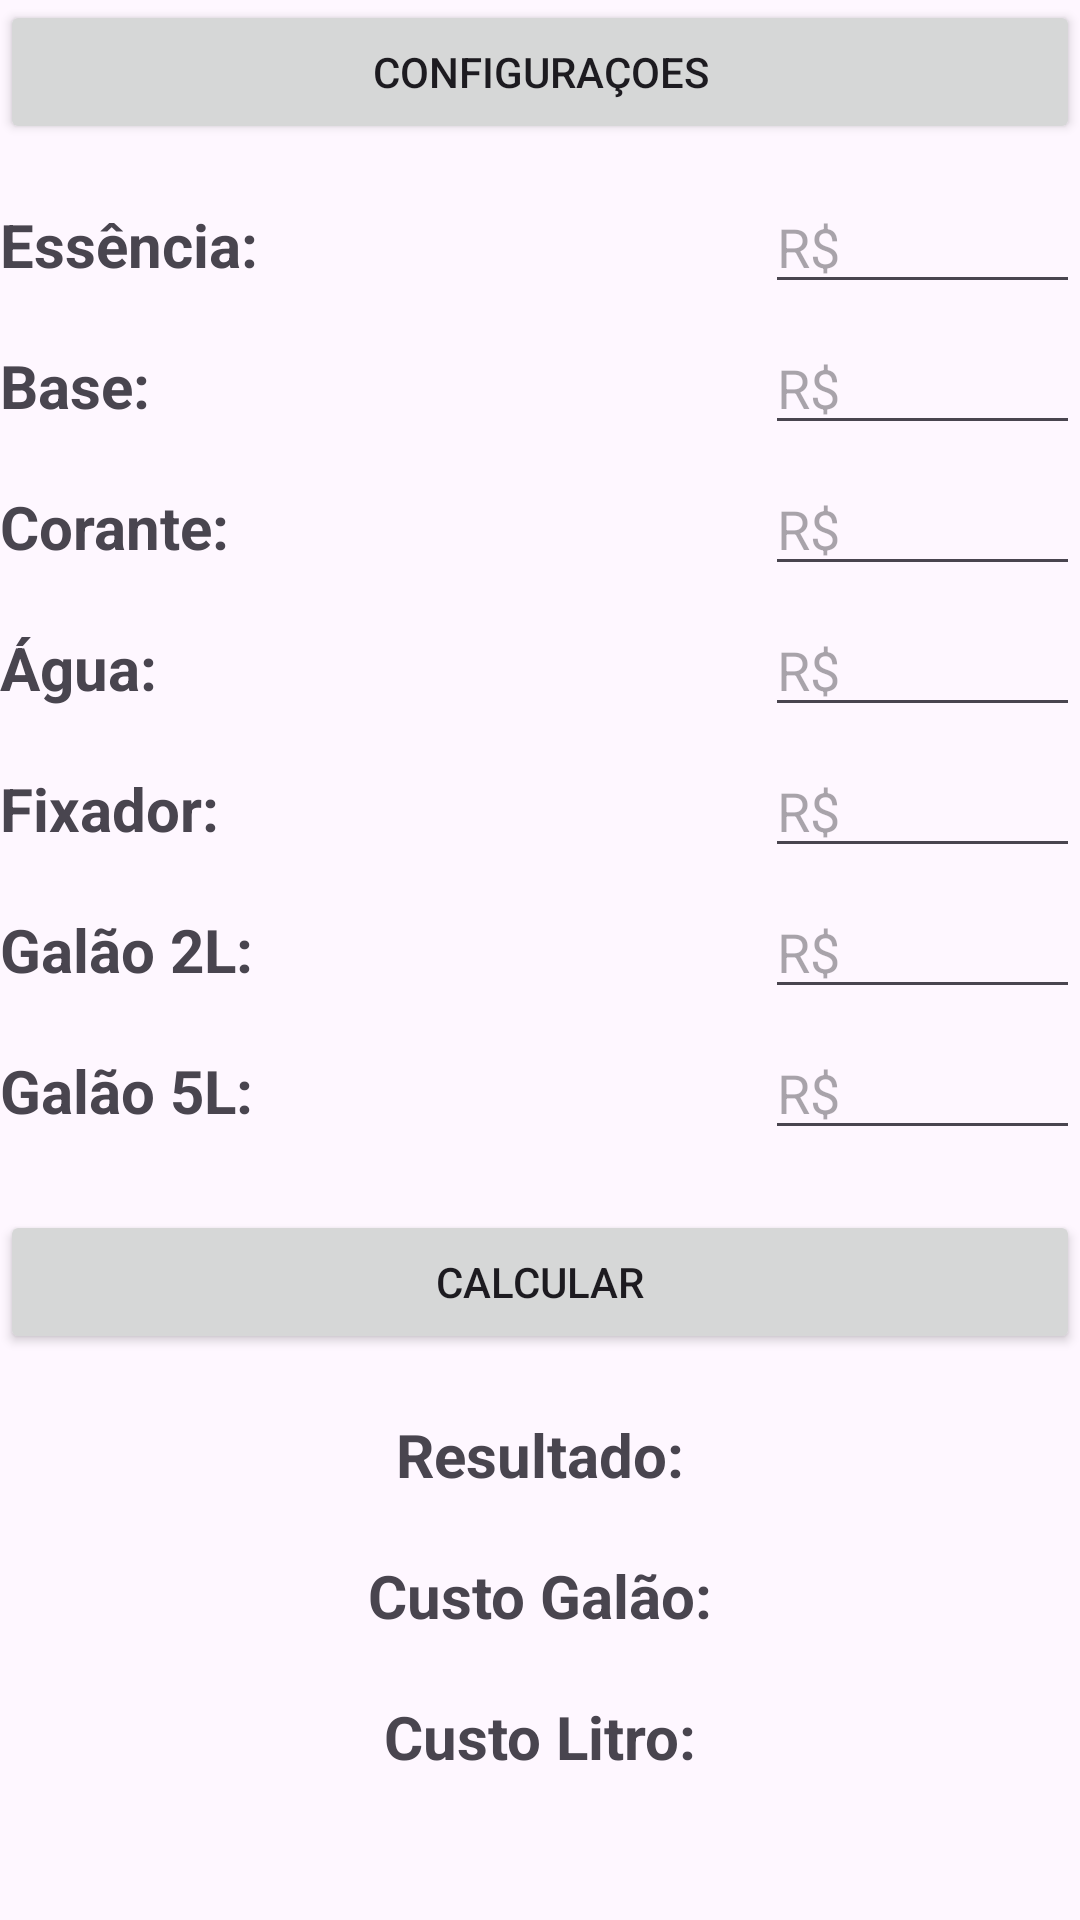

Produce the Android XML layout that renders to this screen, including the resource entries it uses.
<!-- AndroidManifest.xml: application theme Theme.ProjetorDeCustos -->
<!-- res/layout/activity_amaciante.xml -->
<?xml version="1.0" encoding="utf-8"?>
<androidx.constraintlayout.widget.ConstraintLayout xmlns:android="http://schemas.android.com/apk/res/android"
    xmlns:app="http://schemas.android.com/apk/res-auto"
    xmlns:tools="http://schemas.android.com/tools"
    android:id="@+id/main"
    android:layout_width="match_parent"
    android:layout_height="match_parent"
    android:layout_marginStart="10dp"
    android:layout_marginTop="10dp"
    android:layout_marginEnd="10dp"
    tools:context=".AmacianteActivity">

    <ScrollView
        android:id="@+id/scrollView"
        android:layout_width="match_parent"
        android:layout_height="wrap_content"
        app:layout_constraintEnd_toEndOf="parent"
        app:layout_constraintStart_toStartOf="parent"
        app:layout_constraintTop_toTopOf="parent">

        <androidx.constraintlayout.widget.ConstraintLayout
            android:layout_width="match_parent"
            android:layout_height="match_parent">


            <Button
                android:id="@+id/btn_configuracao_amaciante"
                android:layout_width="match_parent"
                android:layout_height="wrap_content"
                android:onClick="configuracoesAmaciante"
                android:text="Configuraçoes"
                app:layout_constraintEnd_toEndOf="parent"
                app:layout_constraintStart_toStartOf="parent"
                app:layout_constraintTop_toTopOf="parent"></Button>

            <TextView
                android:id="@+id/txt_essencia"
                android:layout_width="wrap_content"
                android:layout_height="wrap_content"
                android:layout_marginTop="20dp"
                android:text="Essência:"
                android:textSize="20sp"
                android:textStyle="bold"
                app:layout_constraintStart_toStartOf="parent"
                app:layout_constraintTop_toBottomOf="@+id/btn_configuracao_amaciante"></TextView>

            <TextView
                android:id="@+id/txt_base"
                android:layout_width="wrap_content"
                android:layout_height="wrap_content"
                android:layout_marginTop="20dp"
                android:text="Base:"
                android:textSize="20sp"
                android:textStyle="bold"
                app:layout_constraintStart_toStartOf="parent"
                app:layout_constraintTop_toBottomOf="@id/txt_essencia"></TextView>

            <TextView
                android:id="@+id/txt_corante"
                android:layout_width="wrap_content"
                android:layout_height="wrap_content"
                android:layout_marginTop="20dp"
                android:text="Corante:"
                android:textSize="20sp"
                android:textStyle="bold"
                app:layout_constraintStart_toStartOf="parent"
                app:layout_constraintTop_toBottomOf="@id/txt_base"></TextView>

            <TextView
                android:id="@+id/txt_agua"
                android:layout_width="wrap_content"
                android:layout_height="wrap_content"
                android:layout_marginTop="20dp"
                android:text="Água:"
                android:textSize="20sp"
                android:textStyle="bold"
                app:layout_constraintStart_toStartOf="parent"
                app:layout_constraintTop_toBottomOf="@id/txt_corante"></TextView>

            <TextView
                android:id="@+id/txt_fixador"
                android:layout_width="wrap_content"
                android:layout_height="wrap_content"
                android:layout_marginTop="20dp"
                android:text="Fixador:"
                android:textSize="20sp"
                android:textStyle="bold"
                app:layout_constraintStart_toStartOf="parent"
                app:layout_constraintTop_toBottomOf="@+id/txt_agua"></TextView>

            <TextView
                android:id="@+id/txt_galao_2l"
                android:layout_width="wrap_content"
                android:layout_height="wrap_content"
                android:layout_marginTop="20dp"
                android:text="Galão 2L:"
                android:textSize="20sp"
                android:textStyle="bold"
                app:layout_constraintStart_toStartOf="parent"
                app:layout_constraintTop_toBottomOf="@+id/txt_fixador" />

            <TextView
                android:id="@+id/txt_galao_5l"
                android:layout_width="wrap_content"
                android:layout_height="wrap_content"
                android:layout_marginTop="20dp"
                android:text="Galão 5L:"
                android:textSize="20sp"
                android:textStyle="bold"
                app:layout_constraintStart_toStartOf="parent"
                app:layout_constraintTop_toBottomOf="@id/txt_galao_2l"></TextView>


            <EditText
                android:id="@+id/edt_corante"
                android:layout_width="wrap_content"
                android:layout_height="wrap_content"
                android:ems="5"
                android:hint="R$"
                android:inputType="numberDecimal"
                app:layout_constraintBaseline_toBaselineOf="@+id/txt_corante"
                app:layout_constraintEnd_toEndOf="parent" />

            <EditText
                android:id="@+id/edt_agua"
                android:layout_width="wrap_content"
                android:layout_height="wrap_content"
                android:ems="5"
                android:hint="R$"
                android:inputType="numberDecimal"
                app:layout_constraintBaseline_toBaselineOf="@+id/txt_agua"
                app:layout_constraintEnd_toEndOf="parent" />

            <EditText
                android:id="@+id/edt_fixador"
                android:layout_width="wrap_content"
                android:layout_height="wrap_content"
                android:ems="5"
                android:hint="R$"
                android:inputType="numberDecimal"
                app:layout_constraintBaseline_toBaselineOf="@+id/txt_fixador"
                app:layout_constraintEnd_toEndOf="parent" />

            <EditText
                android:id="@+id/edt_base"
                android:layout_width="wrap_content"
                android:layout_height="wrap_content"
                android:ems="5"
                android:hint="R$"
                android:inputType="numberDecimal"
                app:layout_constraintBaseline_toBaselineOf="@+id/txt_base"
                app:layout_constraintEnd_toEndOf="parent" />

            <EditText
                android:id="@+id/edt_essencia"
                android:layout_width="wrap_content"
                android:layout_height="wrap_content"
                android:ems="5"
                android:hint="R$"
                android:inputType="numberDecimal"
                app:layout_constraintBaseline_toBaselineOf="@+id/txt_essencia"
                app:layout_constraintEnd_toEndOf="parent" />

            <EditText
                android:id="@+id/edt_galao_2l"
                android:layout_width="wrap_content"
                android:layout_height="wrap_content"
                android:ems="5"
                android:hint="R$"
                android:inputType="numberDecimal"
                app:layout_constraintBaseline_toBaselineOf="@+id/txt_galao_2l"
                app:layout_constraintEnd_toEndOf="parent" />

            <EditText
                android:id="@+id/edt_galao_5l"
                android:layout_width="wrap_content"
                android:layout_height="wrap_content"
                android:ems="5"
                android:hint="R$"
                android:inputType="numberDecimal"
                app:layout_constraintBaseline_toBaselineOf="@+id/txt_galao_5l"
                app:layout_constraintEnd_toEndOf="parent" />


            <Button
                android:id="@+id/btn_calcular"
                android:layout_width="match_parent"
                android:layout_height="wrap_content"
                android:layout_marginTop="20dp"
                android:onClick="calcular"
                android:text="Calcular"
                app:layout_constraintEnd_toEndOf="parent"
                app:layout_constraintHorizontal_bias="0.0"
                app:layout_constraintStart_toStartOf="parent"
                app:layout_constraintTop_toBottomOf="@+id/edt_galao_5l" />

            <TextView
                android:id="@+id/txt_resultado"
                android:layout_width="wrap_content"
                android:layout_height="wrap_content"
                android:layout_marginTop="20dp"
                android:text="Resultado:"
                android:textSize="20sp"
                android:textStyle="bold"
                app:layout_constraintEnd_toEndOf="parent"
                app:layout_constraintStart_toStartOf="parent"
                app:layout_constraintTop_toBottomOf="@id/btn_calcular">

            </TextView>

            <TextView
                android:id="@+id/txt_custo_galao"
                android:layout_width="wrap_content"
                android:layout_height="wrap_content"
                android:layout_marginTop="20dp"
                android:text="Custo Galão:"
                android:textSize="20sp"
                android:textStyle="bold"
                app:layout_constraintEnd_toEndOf="parent"
                app:layout_constraintStart_toStartOf="parent"
                app:layout_constraintTop_toBottomOf="@+id/txt_resultado"></TextView>

            <TextView
                android:id="@+id/txt_custo_litro"
                android:layout_width="wrap_content"
                android:layout_height="wrap_content"
                android:layout_marginTop="20dp"
                android:text="Custo Litro:"
                android:textSize="20sp"
                android:textStyle="bold"
                app:layout_constraintEnd_toEndOf="parent"
                app:layout_constraintStart_toStartOf="parent"
                app:layout_constraintTop_toBottomOf="@+id/txt_custo_galao"></TextView>

        </androidx.constraintlayout.widget.ConstraintLayout>
    </ScrollView>
</androidx.constraintlayout.widget.ConstraintLayout>
<!-- resources referenced by this layout -->
<resources>
  <style name="Theme.ProjetorDeCustos" parent="Base.Theme.ProjetorDeCustos" />
  <style name="Base.Theme.ProjetorDeCustos" parent="Theme.Material3.DayNight.NoActionBar">
          
          
      </style>
</resources>
